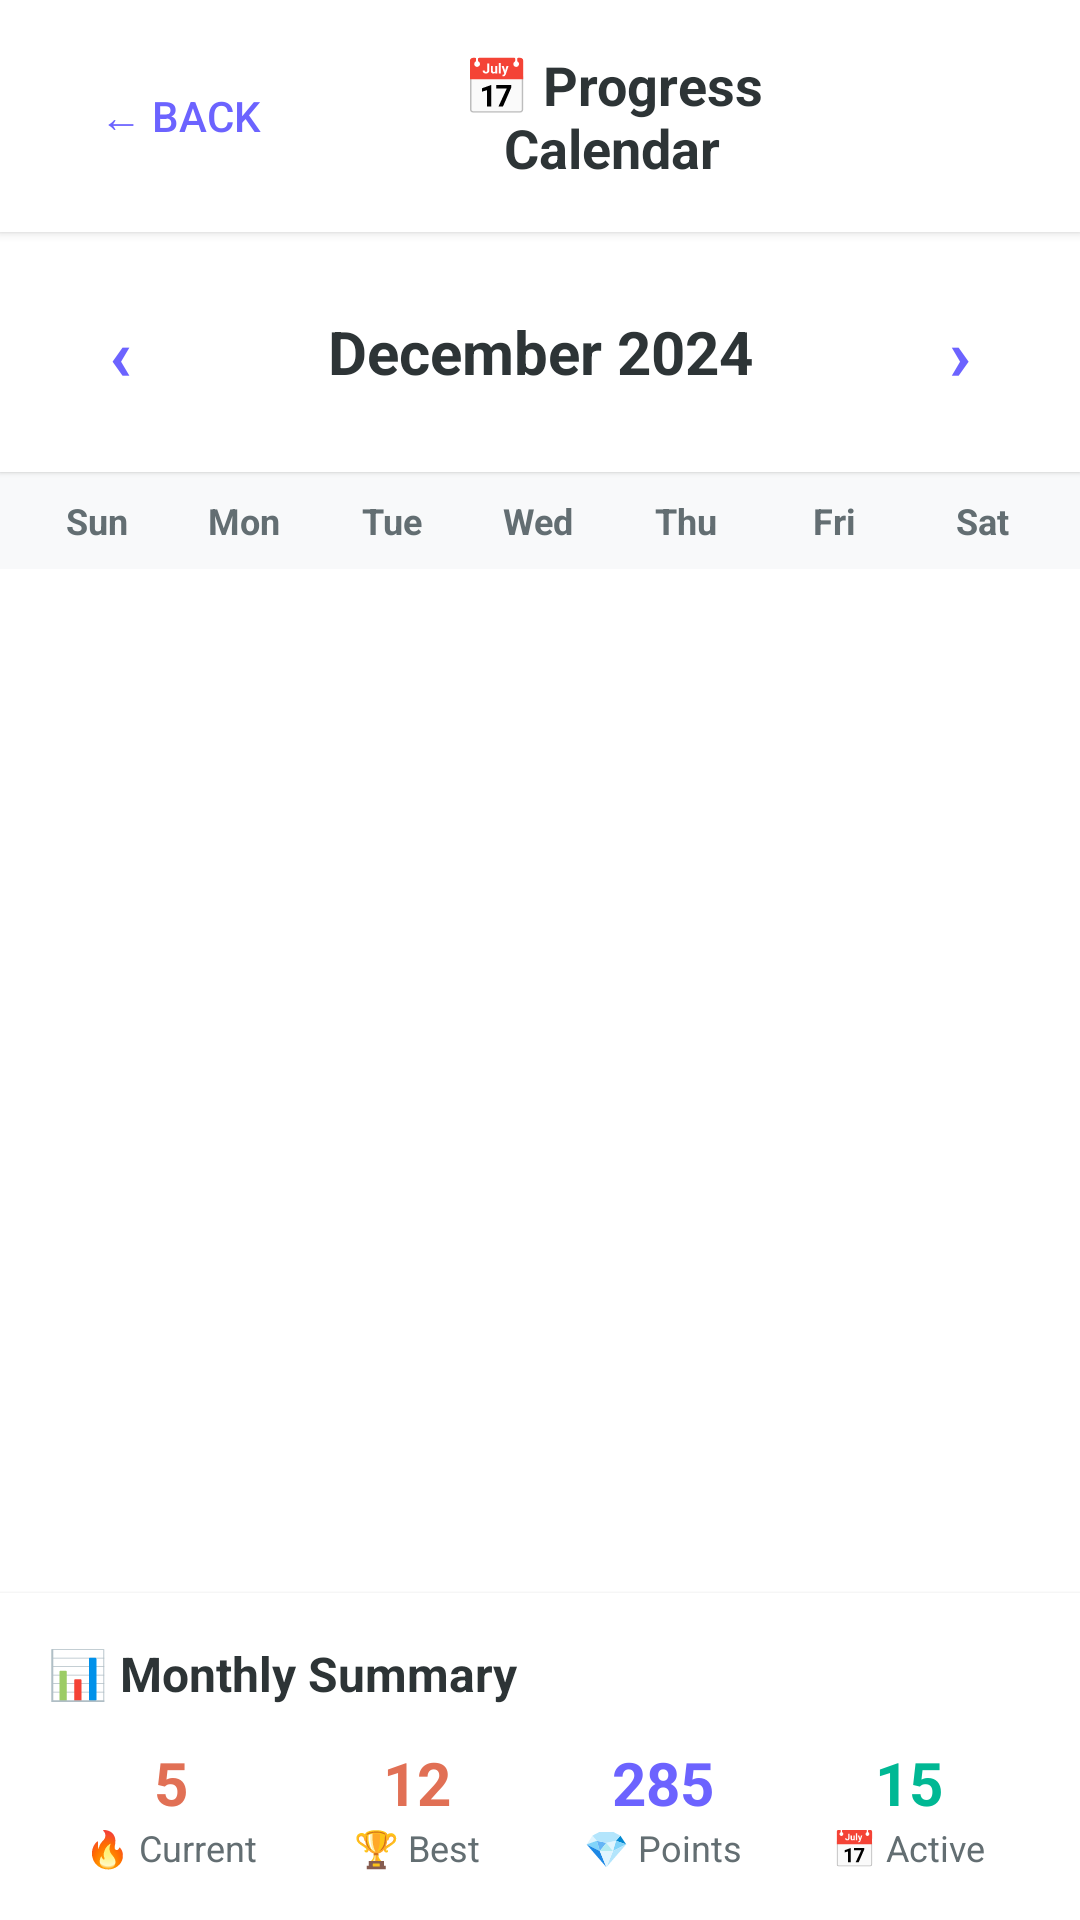

Write the Android layout XML for this screen, with the resource values it uses.
<!-- AndroidManifest.xml: application theme Theme.MPIP -->
<!-- res/layout/fragment_calendar.xml -->
<?xml version="1.0" encoding="utf-8"?>
<LinearLayout xmlns:android="http://schemas.android.com/apk/res/android"
    android:layout_width="match_parent"
    android:layout_height="match_parent"
    android:background="#F5F5F5"
    android:orientation="vertical">

    <LinearLayout
        android:layout_width="match_parent"
        android:layout_height="wrap_content"
        android:background="#FFFFFF"
        android:elevation="2dp"
        android:gravity="center_vertical"
        android:orientation="horizontal"
        android:padding="16dp">

        <Button
            android:id="@+id/back_button"
            android:layout_width="wrap_content"
            android:layout_height="36dp"
            android:layout_marginEnd="16dp"
            android:background="?attr/selectableItemBackground"
            android:text="← Back"
            android:textColor="#6C63FF"
            android:textSize="14sp" />

        <TextView
            android:layout_width="0dp"
            android:layout_height="wrap_content"
            android:layout_weight="1"
            android:gravity="center"
            android:text="📅 Progress Calendar"
            android:textColor="#2D3436"
            android:textSize="18sp"
            android:textStyle="bold" />

        <View
            android:layout_width="56dp"
            android:layout_height="36dp" />

    </LinearLayout>

    <LinearLayout
        android:layout_width="match_parent"
        android:layout_height="wrap_content"
        android:background="#FFFFFF"
        android:elevation="1dp"
        android:gravity="center_vertical"
        android:orientation="horizontal"
        android:padding="16dp">

        <Button
            android:id="@+id/prev_month_button"
            android:layout_width="48dp"
            android:layout_height="48dp"
            android:background="?attr/selectableItemBackground"
            android:text="‹"
            android:textColor="#6C63FF"
            android:textSize="24sp"
            android:textStyle="bold" />

        <TextView
            android:id="@+id/month_year_text"
            android:layout_width="0dp"
            android:layout_height="wrap_content"
            android:layout_weight="1"
            android:gravity="center"
            android:text="December 2024"
            android:textColor="#2D3436"
            android:textSize="20sp"
            android:textStyle="bold" />

        <Button
            android:id="@+id/next_month_button"
            android:layout_width="48dp"
            android:layout_height="48dp"
            android:background="?attr/selectableItemBackground"
            android:text="›"
            android:textColor="#6C63FF"
            android:textSize="24sp"
            android:textStyle="bold" />

    </LinearLayout>

    <LinearLayout
        android:layout_width="match_parent"
        android:layout_height="wrap_content"
        android:background="#F8F9FA"
        android:orientation="horizontal"
        android:padding="8dp">

        <TextView
            android:layout_width="0dp"
            android:layout_height="wrap_content"
            android:layout_weight="1"
            android:gravity="center"
            android:text="Sun"
            android:textColor="#636E72"
            android:textSize="12sp"
            android:textStyle="bold" />

        <TextView
            android:layout_width="0dp"
            android:layout_height="wrap_content"
            android:layout_weight="1"
            android:gravity="center"
            android:text="Mon"
            android:textColor="#636E72"
            android:textSize="12sp"
            android:textStyle="bold" />

        <TextView
            android:layout_width="0dp"
            android:layout_height="wrap_content"
            android:layout_weight="1"
            android:gravity="center"
            android:text="Tue"
            android:textColor="#636E72"
            android:textSize="12sp"
            android:textStyle="bold" />

        <TextView
            android:layout_width="0dp"
            android:layout_height="wrap_content"
            android:layout_weight="1"
            android:gravity="center"
            android:text="Wed"
            android:textColor="#636E72"
            android:textSize="12sp"
            android:textStyle="bold" />

        <TextView
            android:layout_width="0dp"
            android:layout_height="wrap_content"
            android:layout_weight="1"
            android:gravity="center"
            android:text="Thu"
            android:textColor="#636E72"
            android:textSize="12sp"
            android:textStyle="bold" />

        <TextView
            android:layout_width="0dp"
            android:layout_height="wrap_content"
            android:layout_weight="1"
            android:gravity="center"
            android:text="Fri"
            android:textColor="#636E72"
            android:textSize="12sp"
            android:textStyle="bold" />

        <TextView
            android:layout_width="0dp"
            android:layout_height="wrap_content"
            android:layout_weight="1"
            android:gravity="center"
            android:text="Sat"
            android:textColor="#636E72"
            android:textSize="12sp"
            android:textStyle="bold" />

    </LinearLayout>

    <androidx.recyclerview.widget.RecyclerView
        android:id="@+id/calendar_recycler"
        android:layout_width="match_parent"
        android:layout_height="0dp"
        android:layout_weight="1"
        android:background="#FFFFFF"
        android:padding="4dp" />

    <LinearLayout
        android:id="@+id/stats_layout"
        android:layout_width="match_parent"
        android:layout_height="wrap_content"
        android:background="#FFFFFF"
        android:elevation="2dp"
        android:orientation="vertical"
        android:padding="16dp">

        <TextView
            android:layout_width="wrap_content"
            android:layout_height="wrap_content"
            android:layout_marginBottom="12dp"
            android:text="📊 Monthly Summary"
            android:textColor="#2D3436"
            android:textSize="16sp"
            android:textStyle="bold" />

        <LinearLayout
            android:layout_width="match_parent"
            android:layout_height="wrap_content"
            android:orientation="horizontal">

            <LinearLayout
                android:layout_width="0dp"
                android:layout_height="wrap_content"
                android:layout_weight="1"
                android:gravity="center"
                android:orientation="vertical">

                <TextView
                    android:id="@+id/current_streak_text"
                    android:layout_width="wrap_content"
                    android:layout_height="wrap_content"
                    android:text="5"
                    android:textColor="#E17055"
                    android:textSize="20sp"
                    android:textStyle="bold" />

                <TextView
                    android:layout_width="wrap_content"
                    android:layout_height="wrap_content"
                    android:text="🔥 Current"
                    android:textColor="#636E72"
                    android:textSize="12sp" />

            </LinearLayout>

            <LinearLayout
                android:layout_width="0dp"
                android:layout_height="wrap_content"
                android:layout_weight="1"
                android:gravity="center"
                android:orientation="vertical">

                <TextView
                    android:id="@+id/longest_streak_text"
                    android:layout_width="wrap_content"
                    android:layout_height="wrap_content"
                    android:text="12"
                    android:textColor="#E17055"
                    android:textSize="20sp"
                    android:textStyle="bold" />

                <TextView
                    android:layout_width="wrap_content"
                    android:layout_height="wrap_content"
                    android:text="🏆 Best"
                    android:textColor="#636E72"
                    android:textSize="12sp" />

            </LinearLayout>

            <LinearLayout
                android:layout_width="0dp"
                android:layout_height="wrap_content"
                android:layout_weight="1"
                android:gravity="center"
                android:orientation="vertical">

                <TextView
                    android:id="@+id/month_points_text"
                    android:layout_width="wrap_content"
                    android:layout_height="wrap_content"
                    android:text="285"
                    android:textColor="#6C63FF"
                    android:textSize="20sp"
                    android:textStyle="bold" />

                <TextView
                    android:layout_width="wrap_content"
                    android:layout_height="wrap_content"
                    android:text="💎 Points"
                    android:textColor="#636E72"
                    android:textSize="12sp" />

            </LinearLayout>

            <LinearLayout
                android:layout_width="0dp"
                android:layout_height="wrap_content"
                android:layout_weight="1"
                android:gravity="center"
                android:orientation="vertical">

                <TextView
                    android:id="@+id/login_days_text"
                    android:layout_width="wrap_content"
                    android:layout_height="wrap_content"
                    android:text="15"
                    android:textColor="#00B894"
                    android:textSize="20sp"
                    android:textStyle="bold" />

                <TextView
                    android:layout_width="wrap_content"
                    android:layout_height="wrap_content"
                    android:text="📅 Active"
                    android:textColor="#636E72"
                    android:textSize="12sp" />

            </LinearLayout>

        </LinearLayout>

    </LinearLayout>

    <LinearLayout
        android:id="@+id/selected_date_info"
        android:layout_width="match_parent"
        android:layout_height="wrap_content"
        android:background="#E8E6FF"
        android:orientation="vertical"
        android:padding="16dp"
        android:visibility="gone">

        <TextView
            android:id="@+id/selected_date_text"
            android:layout_width="wrap_content"
            android:layout_height="wrap_content"
            android:layout_marginBottom="8dp"
            android:text="Monday, December 25"
            android:textColor="#2D3436"
            android:textSize="16sp"
            android:textStyle="bold" />

        <TextView
            android:id="@+id/selected_date_points_text"
            android:layout_width="wrap_content"
            android:layout_height="wrap_content"
            android:text="🏆 25 points earned"
            android:textColor="#6C63FF"
            android:textSize="14sp" />

        <TextView
            android:id="@+id/selected_date_tasks_text"
            android:layout_width="wrap_content"
            android:layout_height="wrap_content"
            android:text="✅ 3 tasks completed"
            android:textColor="#00B894"
            android:textSize="14sp" />

    </LinearLayout>

</LinearLayout>
<!-- resources referenced by this layout -->
<resources>
  <style name="Theme.MPIP" parent="android:Theme.Material.Light.NoActionBar" />
</resources>
